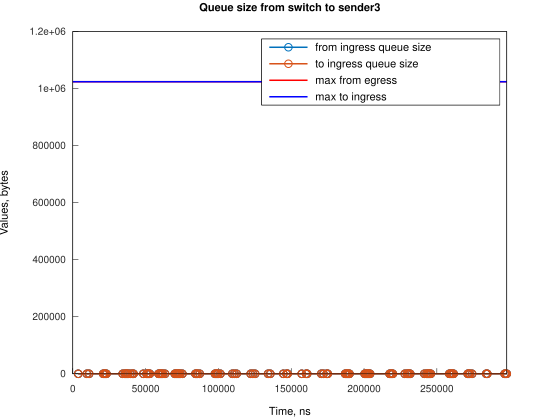

Values plotted in this chart, from the file beside it:
Time, from_ingress_queue_size, to_ingress_queue_size
3728, 1, nan
3728, 0, 0
9688, 1, 0
9688, 0, 0
11177, 1, 0
11177, 0, 0
20864, 1, 0
20864, 0, 0
21609, 1, 0
21609, 0, 0
22354, 1, 0
22354, 0, 0
23098, 1, 0
23098, 0, 0
34275, 1, 0
34275, 0, 0
35764, 1, 0
35764, 0, 0
36510, 1, 0
36510, 0, 0
37255, 1, 0
37255, 0, 0
38003, 1, 0
38003, 0, 0
39493, 1, 0
39493, 0, 0
40979, 1, 0
40979, 0, 0
41724, 1, 0
41724, 0, 0
48431, 1, 0
48431, 0, 0
50669, 1, 0
50669, 0, 0
51414, 1, 0
51414, 0, 0
52155, 1, 0
52155, 0, 0
52900, 1, 0
52900, 0, 0
58862, 1, 0
58862, 0, 0
59607, 1, 0
59607, 0, 0
60351, 1, 0
60351, 0, 0
61096, 1, 0
61096, 0, 0
61841, 1, 0
61841, 0, 0
63331, 1, 0
63331, 0, 0
70038, 1, 0
70038, 0, 0
70783, 1, 0
70783, 0, 0
71527, 1, 0
71527, 0, 0
72276, 1, 0
72276, 0, 0
... 140 more rows
